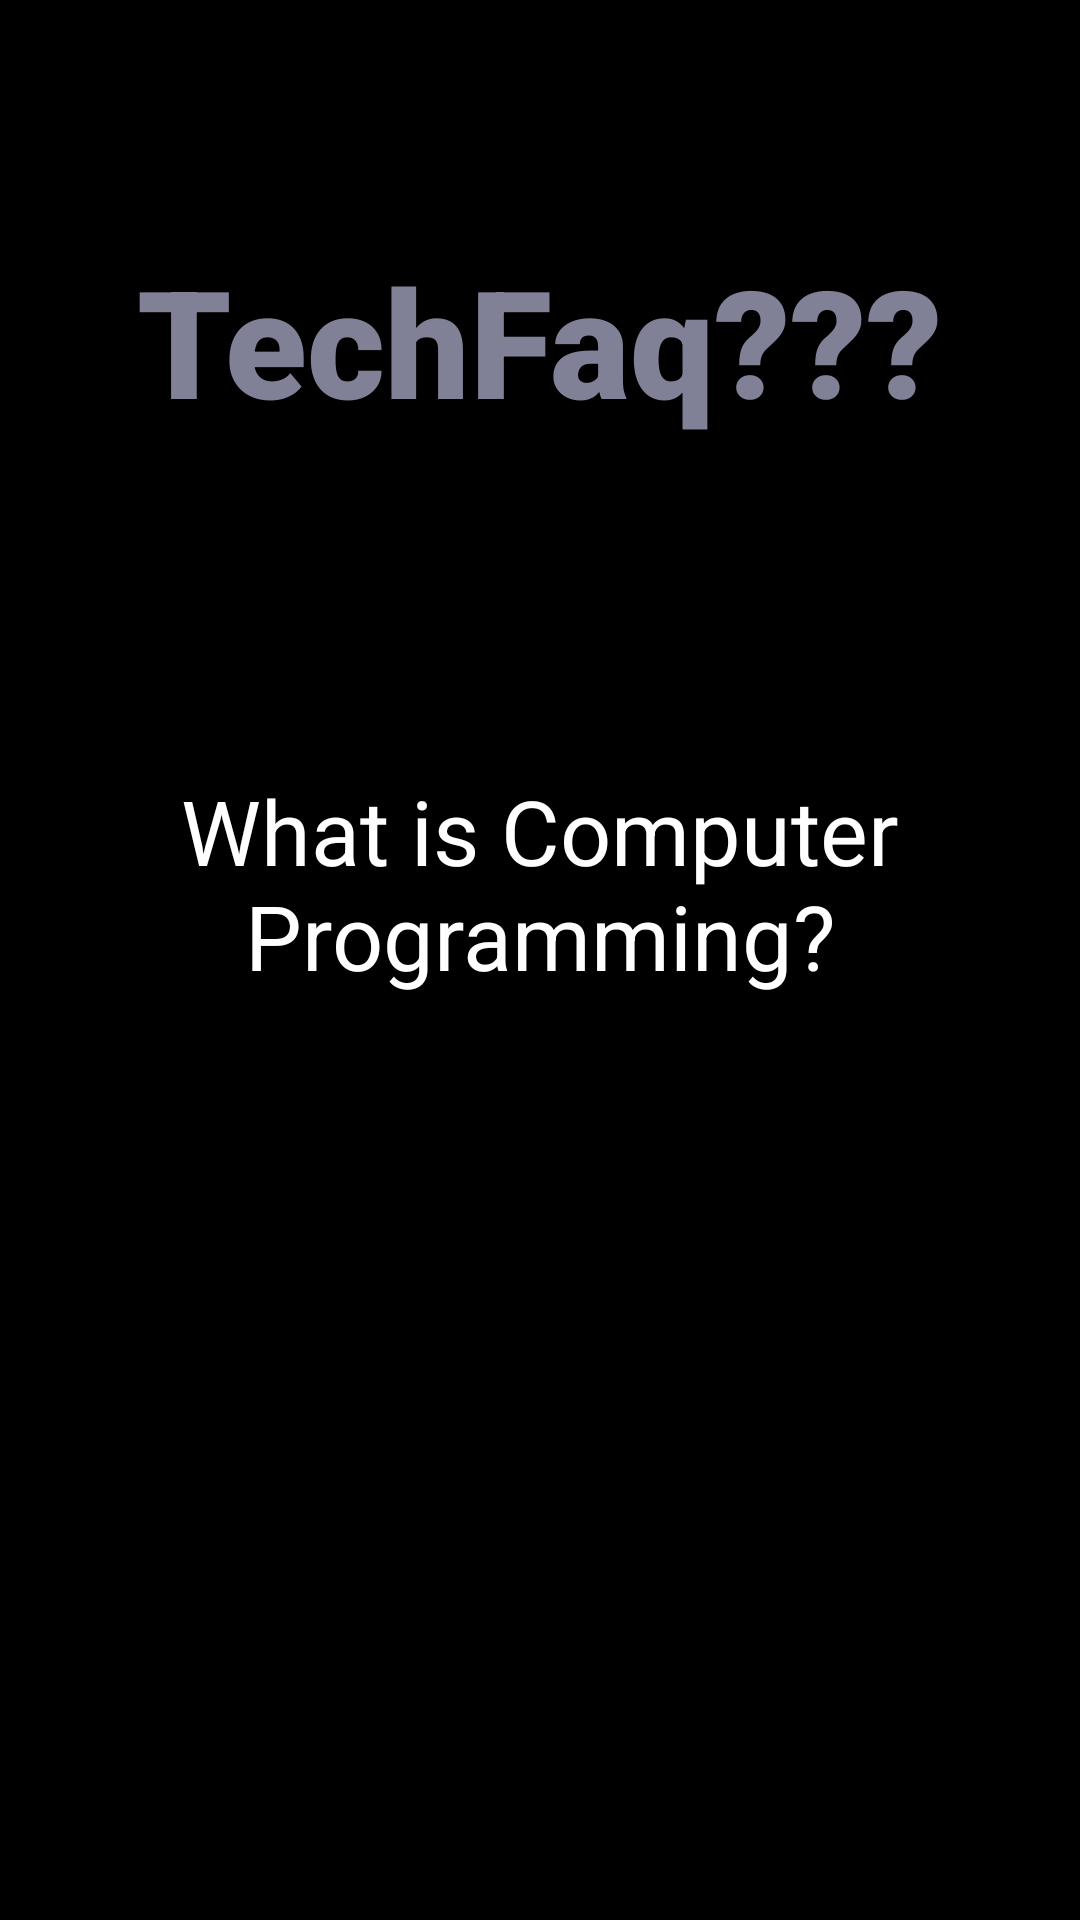

Here is an Android app screen rendered from its layout file. Give the layout XML and the strings, colors and styles it references.
<!-- AndroidManifest.xml: application theme AppTheme -->
<!-- res/layout/welcome_slide1.xml -->
<?xml version="1.0" encoding="utf-8"?>
<RelativeLayout xmlns:android="http://schemas.android.com/apk/res/android"
    android:layout_width="match_parent"
    android:layout_height="match_parent"
    android:background="@color/common">

    <TextView
        android:id="@+id/t1"
        android:layout_width="wrap_content"
        android:layout_height="wrap_content"
        android:text="TechFaq???"
        android:textSize="50dp"
        android:fontFamily="sans-serif-black"
        android:layout_marginTop="80dp"
        android:textColor="#808097"
        android:textStyle="bold"

        android:layout_centerHorizontal="true"
        />


    <TextView
        android:layout_below="@id/t1"
            android:layout_width="wrap_content"
            android:layout_height="wrap_content"
            android:layout_marginTop="110dp"
            android:paddingLeft="@dimen/desc_padding"
            android:paddingRight="@dimen/desc_padding"
            android:text="@string/slide_1_desc"
            android:textAlignment="center"
            android:textColor="@android:color/white"
            android:textSize="@dimen/slide_desc" />
</RelativeLayout>
<!-- resources referenced by this layout -->
<resources>
  <color name="common">#000000</color>&gt;
  <dimen name="desc_padding">10dp</dimen>
  <dimen name="slide_desc">30dp</dimen>
  <string name="slide_1_desc">What is Computer Programming?</string>
  <style name="AppTheme" parent="Theme.AppCompat.Light.DarkActionBar">
          
          <item name="colorPrimary">@color/colorPrimary</item>
          <item name="colorPrimaryDark">@color/colorPrimaryDark</item>
          <item name="colorAccent">@color/colorAccent</item>
          <item name="windowActionBar">false</item>
          <item name="windowNoTitle">true</item>
      </style>
  <color name="colorPrimary">#3F51B5</color>
  <color name="colorPrimaryDark">#303F9F</color>
  <color name="colorAccent">#FF4081</color>
</resources>
